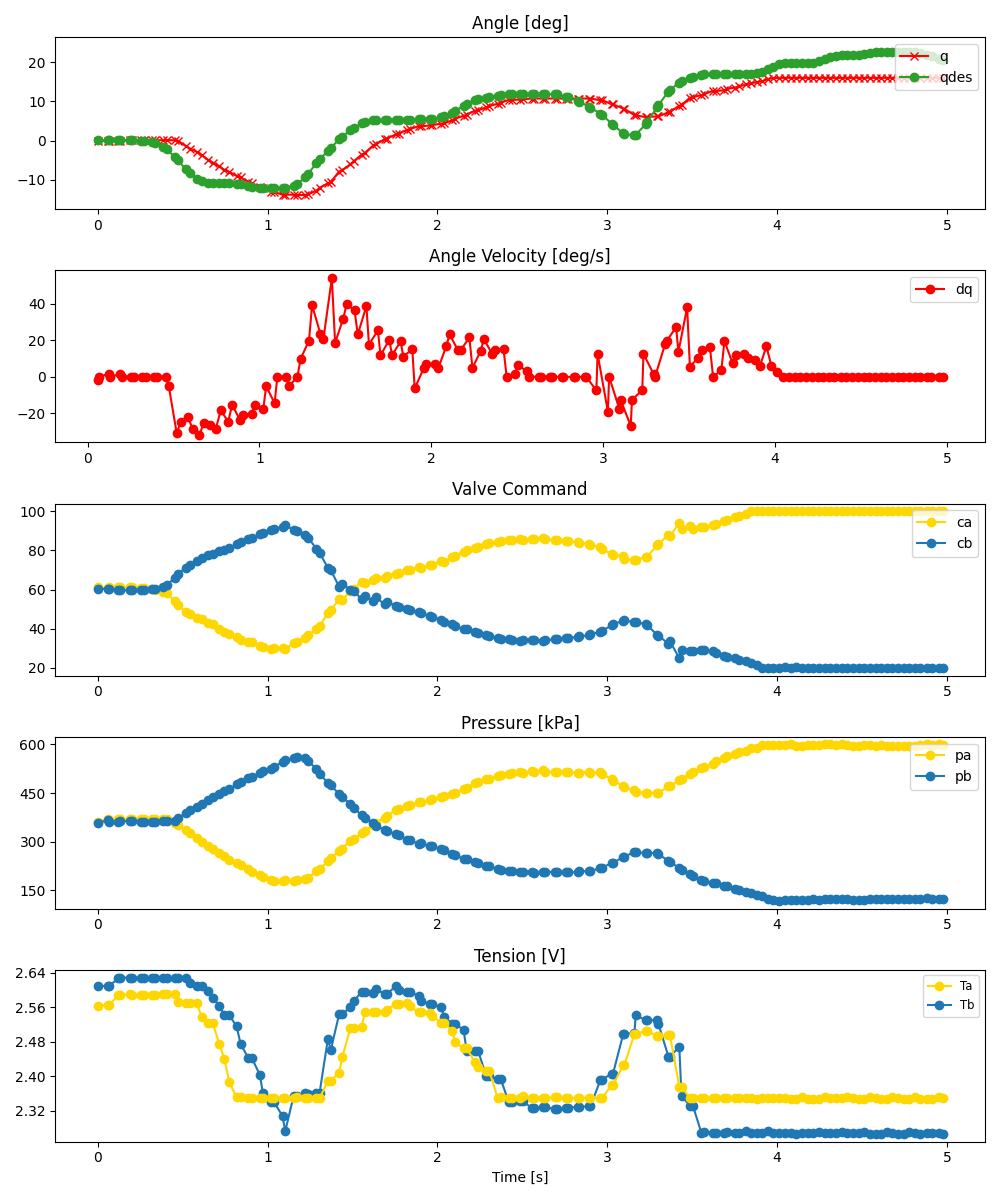

The data file committed next to this chart (first rows):
ms, valve_a_pct, valve_b_pct, q_des, pid_u, adc0_raw, adc0_volt, adc0_kpa, adc1_raw, adc1_volt, adc1_kpa, tension_0x2B, tension_0x2A, enc_deg
0, 61.07, 60.32, 0.088, , 2786, 3.402, 361.5, 2769, 3.381, 358.4, 2.609, 2.563, -0.0
59, 60.98, 60.31, 0.088, , 2830, 3.455, 369.5, 2810, 3.431, 365.8, 2.611, 2.566, -0.08789
68, 61.24, 60.11, 0.088, , 2819, 3.442, 367.5, 2790, 3.407, 362.2, 2.611, 2.566, -0.08789
122, 61.23, 59.56, 0.088, , 2832, 3.458, 369.8, 2790, 3.407, 362.2, 2.627, 2.589, -0.0
133, 61.15, 59.63, 0.088, , 2836, 3.463, 370.6, 2799, 3.418, 363.8, 2.629, 2.589, -0.0
190, 61.14, 59.62, 0.088, , 2837, 3.464, 370.7, 2794, 3.411, 362.9, 2.629, 2.591, 0.08789
202, 61.07, 59.68, 0.08196, , 2835, 3.462, 370.4, 2796, 3.414, 363.3, 2.629, 2.589, 0.08789
254, 60.96, 59.69, 0.0, , 2835, 3.462, 370.4, 2786, 3.402, 361.5, 2.629, 2.589, 0.08789
271, 60.7, 59.86, -0.02716, , 2825, 3.449, 368.6, 2784, 3.399, 361.1, 2.629, 2.589, 0.08789
319, 60.26, 60.16, -0.3792, , 2827, 3.452, 368.9, 2778, 3.392, 360, 2.629, 2.59, 0.08789
339, 59.94, 60.5, -0.6382, , 2827, 3.452, 368.9, 2782, 3.397, 360.7, 2.629, 2.589, 0.08789
387, 58.99, 61.44, -1.689, , 2835, 3.462, 370.4, 2799, 3.418, 363.8, 2.629, 2.59, 0.08789
406, 58.11, 62.21, -2.238, , 2831, 3.457, 369.7, 2793, 3.41, 362.7, 2.629, 2.59, 0.08789
454, 53.97, 66.04, -4.212, , 2767, 3.379, 358, 2805, 3.425, 364.9, 2.628, 2.59, 0.08789
472, 51.89, 68.2, -5.022, , 2723, 3.325, 350, 2847, 3.476, 372.6, 2.628, 2.574, -0.0
518, 48.75, 70.89, -7.278, , 2640, 3.223, 334.8, 2927, 3.574, 387.2, 2.628, 2.57, -1.406
543, 47.57, 72.6, -8.384, , 2589, 3.161, 325.6, 2981, 3.64, 397, 2.616, 2.57, -2.021
583, 45.62, 74.77, -9.71, , 2505, 3.059, 310.2, 3042, 3.714, 408.1, 2.609, 2.569, -2.9
611, 44.73, 76.16, -10.34, , 2447, 2.988, 299.7, 3086, 3.768, 416.1, 2.609, 2.539, -3.691
650, 42.87, 77.54, -10.72, , 2376, 2.901, 286.7, 3149, 3.845, 427.6, 2.599, 2.523, -4.922
678, 42.17, 78.37, -10.81, , 2328, 2.842, 278, 3209, 3.918, 438.5, 2.583, 2.523, -5.625
715, 39.72, 79.68, -10.81, , 2262, 2.762, 266, 3258, 3.978, 447.5, 2.564, 2.475, -6.592
746, 38.46, 80.43, -10.81, , 2211, 2.7, 256.7, 3313, 4.045, 457.5, 2.542, 2.44, -7.471
775, 37.17, 81.05, -10.84, , 2144, 2.618, 244.5, 3342, 4.081, 462.8, 2.542, 2.386, -7.998
818, 35.52, 83.1, -11, , 2085, 2.546, 233.7, 3418, 4.173, 476.6, 2.516, 2.351, -9.053
841, 34.33, 84.21, -11.16, , 2049, 2.502, 227.1, 3456, 4.22, 483.6, 2.475, 2.351, -9.404
886, 32.98, 85.88, -11.58, , 1985, 2.424, 215.5, 3528, 4.308, 496.7, 2.443, 2.35, -10.46
907, 33.03, 86.17, -11.75, , 1943, 2.372, 207.8, 3543, 4.326, 499.4, 2.443, 2.35, -10.9
955, 31.27, 88.31, -12.01, , 1881, 2.297, 196.5, 3618, 4.418, 513.1, 2.403, 2.349, -11.87
972, 30.48, 89.08, -12.04, , 1857, 2.267, 192.2, 3638, 4.442, 516.7, 2.361, 2.349, -12.13
1022, 29.65, 90.54, -12.04, , 1800, 2.198, 181.8, 3686, 4.501, 525.5, 2.34, 2.349, -13.01
1039, 30.07, 90.89, -12.04, , 1787, 2.182, 179.4, 3716, 4.537, 530.9, 2.34, 2.35, -13.1
1088, 29.89, 92.14, -12.04, , 1790, 2.186, 179.9, 3803, 4.643, 546.8, 2.308, 2.35, -13.8
1104, 29.49, 92.97, -12.02, , 1795, 2.192, 180.9, 3830, 4.676, 551.7, 2.273, 2.35, -13.8
1154, 32.63, 90.36, -11.52, , 1780, 2.173, 178.1, 3869, 4.724, 558.8, 2.355, 2.35, -13.8
1171, 33.29, 89.77, -11.18, , 1794, 2.19, 180.7, 3882, 4.74, 561.2, 2.355, 2.351, -13.89
1221, 35.43, 87.87, -9.395, , 1810, 2.21, 183.6, 3868, 4.723, 558.6, 2.361, 2.349, -13.89
1239, 36.74, 86.45, -8.496, , 1838, 2.244, 188.7, 3820, 4.664, 549.9, 2.359, 2.349, -13.71
1288, 39.67, 80.76, -5.684, , 1953, 2.385, 209.7, 3672, 4.484, 522.9, 2.361, 2.35, -12.74
1306, 41.47, 78.72, -4.743, , 1989, 2.429, 216.2, 3599, 4.394, 509.6, 2.361, 2.349, -12.04
1355, 47.91, 71.14, -2.683, , 2115, 2.582, 239.2, 3442, 4.203, 481, 2.487, 2.389, -10.9
1372, 49.35, 69.98, -1.888, , 2174, 2.654, 249.9, 3403, 4.155, 473.9, 2.461, 2.389, -10.55
1421, 55.07, 61.48, 0.3075, , 2289, 2.795, 270.9, 3258, 3.978, 447.5, 2.544, 2.408, -7.91
1440, 54.79, 62.74, 1.023, , 2333, 2.849, 278.9, 3206, 3.915, 438, 2.544, 2.445, -7.559
1487, 59.27, 59.91, 2.593, , 2464, 3.009, 302.8, 3082, 3.763, 415.4, 2.562, 2.511, -6.064
1507, 60.18, 59.27, 3.185, , 2491, 3.042, 307.7, 3023, 3.691, 404.6, 2.575, 2.511, -5.273
1553, 64.02, 55.07, 4.382, , 2594, 3.167, 326.5, 2898, 3.538, 381.9, 2.596, 2.513, -3.604
1572, 63.38, 56.76, 4.72, , 2622, 3.201, 331.6, 2849, 3.479, 372.9, 2.596, 2.549, -3.164
1622, 64.74, 54.32, 5.126, , 2739, 3.344, 352.9, 2758, 3.368, 356.4, 2.593, 2.55, -1.23
1637, 65.92, 56.1, 5.186, , 2764, 3.375, 357.4, 2715, 3.315, 348.5, 2.603, 2.55, -0.9668
1689, 65.94, 52.39, 5.186, , 2855, 3.486, 374, 2654, 3.241, 337.4, 2.591, 2.55, 0.3516
1704, 67.06, 53.77, 5.186, , 2888, 3.526, 380, 2633, 3.215, 333.6, 2.591, 2.555, 0.5273
1756, 68.05, 51.59, 5.186, , 2992, 3.653, 399, 2575, 3.144, 323, 2.61, 2.569, 1.582
1771, 68.41, 50.9, 5.186, , 3005, 3.669, 401.4, 2556, 3.121, 319.5, 2.6, 2.569, 1.758
1821, 70.13, 49.8, 5.242, , 3051, 3.725, 409.7, 2479, 3.027, 305.5, 2.595, 2.571, 2.725
1837, 70.11, 49.42, 5.284, , 3068, 3.746, 412.8, 2473, 3.02, 304.4, 2.595, 2.563, 2.9
1889, 71.57, 48.56, 5.421, , 3117, 3.806, 421.8, 2416, 2.95, 294, 2.587, 2.549, 3.691
1903, 70.98, 47.85, 5.458, , 3117, 3.806, 421.8, 2421, 2.956, 294.9, 2.576, 2.549, 3.604
1957, 72.36, 46.49, 5.537, , 3153, 3.85, 428.3, 2373, 2.897, 286.2, 2.568, 2.547, 3.867
1970, 72.48, 46.17, 5.557, , 3164, 3.863, 430.3, 2377, 2.902, 286.9, 2.568, 2.541, 3.955
... 90 more rows
